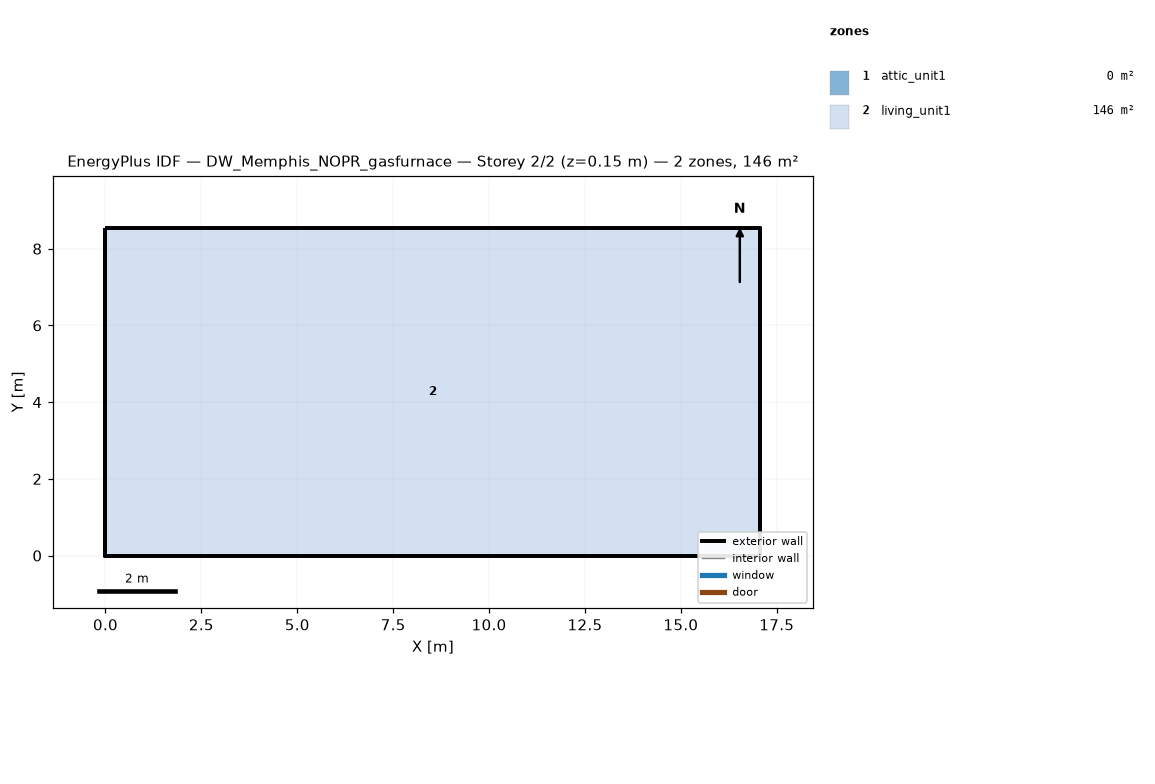
=== STOREY PLAN SPEC (per zone: floor XY polygon, exterior-wall plan segments, windows/doors) ===
zone 1: attic_unit1  (0.0 m²)
  exterior wall: (17.07, 0.00) – (17.07, 8.54) – (17.07, 4.27)  [12.8 m]
  exterior wall: (0.00, 8.54) – (0.00, 0.00) – (0.00, 4.27)  [12.8 m]
zone 2: living_unit1  (145.7 m²)
  floor: (0.00, 0.00) (0.00, 8.54) (17.07, 8.54) (17.07, 0.00)
  exterior wall: (0.00, 0.00) – (17.07, 0.00)  [17.1 m]
  exterior wall: (17.07, 0.00) – (17.07, 8.54)  [8.5 m]
  exterior wall: (17.07, 8.54) – (0.00, 8.54)  [17.1 m]
  exterior wall: (0.00, 8.54) – (0.00, 0.00)  [8.5 m]

=== DERIVED (storey summary) ===
Building: DW_Memphis_NOPR_gasfurnace
Storey: 2 of 2  (floor level z = 0.15 m)
Storey gross floor area: 145.7 m²
Zones on this storey: 2
  - attic_unit1: floor 0.0 m²; exterior wall 25.6 m (5.7 m²); WWR 0.0%
  - living_unit1: floor 145.7 m²; exterior wall 51.2 m (117.1 m²); WWR 0.0%
Zone adjacency: (none detected)